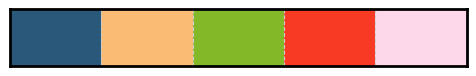

The matplotlib source for this figure:
import seaborn as sns
import matplotlib.pyplot as plt

sns.set_style("whitegrid", {'axes.grid' : True})
sns.set_context("paper", font_scale=1.5)

plt.rcParams.update({'axes.edgecolor': 'black', 'axes.linewidth': 2, 'axes.grid': True, 'grid.linestyle': '--'})
plt.rcParams['figure.figsize'] = 4, 3

# colors = ['#FB8072', '#80B1D3', '#FDB462', '#B3DE69', '#FCCDE5', '#8DD3C7', '#FFFFB3', '#BEBADA']
colors = ['#2A587A', '#FABC75', '#83B828', '#F83A25', '#FDD8EB']
# colors = ['#648FFF', '#FFB000', '#DC267F','#FE6100', '#785EF0']
sns.palplot(colors)
sns.set_palette(sns.color_palette(colors), 5, 1)
# sns.set_palette("ch:start=.2,rot=-.3")
line_style = dict(linewidth = 2, markersize = 8, err_style = "bars", dashes = False)
sub_figure_title = {"fontweight": 700, 'fontname':'Times New Roman', 'fontsize': 18}
plt.tight_layout()